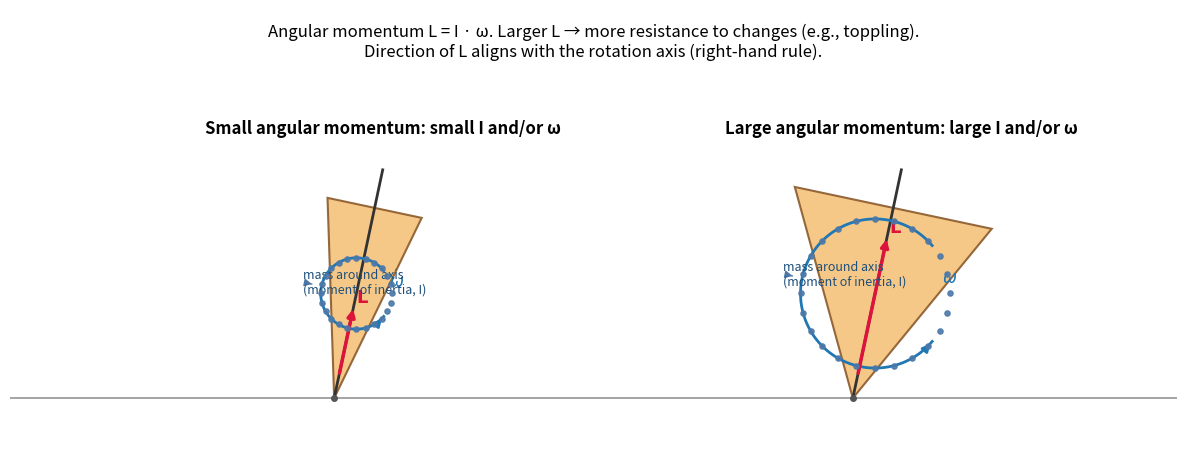

Generate this figure with matplotlib:
import numpy as np
import matplotlib.pyplot as plt
from matplotlib.patches import Polygon


def unit(v):
    v = np.asarray(v, dtype=float)
    n = np.hypot(v[0], v[1])
    return v / n if n != 0 else v


def draw_circular_arrow(ax, center, radius, start_deg, end_deg, color="tab:blue", lw=2, head_len=0.18):
    theta = np.radians(np.linspace(start_deg, end_deg, 100))
    x = center[0] + radius * np.cos(theta)
    y = center[1] + radius * np.sin(theta)
    ax.plot(x, y, color=color, lw=lw)
    # Arrowhead at end
    theta_end = np.radians(end_deg)
    end_pt = np.array([center[0] + radius * np.cos(theta_end), center[1] + radius * np.sin(theta_end)])
    t_hat = np.array([-np.sin(theta_end), np.cos(theta_end)])  # tangent direction
    start_head = end_pt - t_hat * head_len
    ax.annotate("", xy=end_pt, xytext=start_head,
                arrowprops=dict(arrowstyle='-|>', lw=lw, color=color))


def draw_top(ax, origin, u, ring_radius, L_len, title_text):
    u = unit(u)
    p = np.array([-u[1], u[0]])  # perpendicular in-plane

    # Ground line and contact point
    ax.plot([-10, 10], [origin[1], origin[1]], color="#888", lw=1.2, alpha=0.6)
    ax.plot(origin[0], origin[1], marker='o', color="#555", ms=4, zorder=5)

    # Axis line
    axis_len = 3.6
    tip = np.array(origin)
    top_point = tip + u * axis_len
    ax.plot([tip[0], top_point[0]], [tip[1], top_point[1]], color="#333", lw=2)

    # Top body (simplified cone-like profile)
    top_h = 3.0
    r_max = ring_radius * 1.35
    t_vals = np.linspace(0, top_h, 50)
    r_vals = r_max * (t_vals / top_h)  # linear flare from tip
    left_edge = [tip + u * t + p * r for t, r in zip(t_vals, r_vals)]
    right_edge = [tip + u * t - p * r for t, r in zip(t_vals[::-1], r_vals[::-1])]
    body_pts = np.vstack([np.array([tip[0], tip[1]]), np.array(left_edge), np.array(right_edge)])
    body_poly = Polygon(body_pts, closed=True, facecolor="#f6c27a", edgecolor="#8a5a2b", lw=1.5, alpha=0.9)
    ax.add_patch(body_poly)

    # Mass distribution ring (dots) and rotational arrow
    ring_center = tip + u * (top_h * 0.55)
    ring_r = ring_radius
    angles = np.linspace(0, 2*np.pi, 24, endpoint=False)
    ring_pts = np.column_stack([ring_center[0] + ring_r * np.cos(angles),
                                ring_center[1] + ring_r * np.sin(angles)])
    ax.scatter(ring_pts[:,0], ring_pts[:,1], s=14, color="#4c78a8", alpha=0.9, zorder=6)

    # Rotational (omega) curved arrow
    draw_circular_arrow(ax, ring_center, ring_r, start_deg=40, end_deg=320, color="tab:blue", lw=2)
    # omega label
    omega_pos = ring_center + np.array([ring_r * 0.9, ring_r * 0.1])
    ax.text(omega_pos[0], omega_pos[1], r"$\omega$", color="tab:blue", fontsize=12, ha='left', va='bottom')

    # Angular momentum vector L (along axis)
    L_start = tip + u * 0.35
    L_end = L_start + u * L_len
    ax.annotate("", xy=L_end, xytext=L_start,
                arrowprops=dict(arrowstyle='-|>', lw=2.5, color="crimson"))
    # L label slightly beyond the arrow head
    L_label_pos = L_end + unit(u) * 0.15
    ax.text(L_label_pos[0], L_label_pos[1], r"$\mathbf{L}$", color="crimson", fontsize=13, ha='left', va='center')

    # Title/descriptor
    ax.text(top_point[0], top_point[1] + 0.5, title_text, fontsize=12, ha='center', va='bottom', weight='bold')

    # Indicate I effect
    hint_vec = unit(p)  # sideways
    hint_start = ring_center + hint_vec * (ring_r + 0.15)
    ax.annotate("",
                xy=hint_start,
                xytext=hint_start + hint_vec * 0.001,  # tiny to force arrowhead placement
                arrowprops=dict(arrowstyle='-|>', color="#4c78a8"))
    ax.text(hint_start[0] + hint_vec[0] * 0.15,
            hint_start[1] + hint_vec[1] * 0.15,
            "mass around axis\n(moment of inertia, I)",
            fontsize=9, color="#1f4f7a", ha='left', va='center')


def main():
    plt.rcParams.update({
        'font.size': 11,
        'axes.facecolor': 'white'
    })

    fig, ax = plt.subplots(figsize=(12, 6))

    # Shared axis direction (slightly tilted from vertical)
    theta_deg = 78
    u = np.array([np.cos(np.radians(theta_deg)), np.sin(np.radians(theta_deg))])

    # Left: Small angular momentum (smaller I and/or smaller omega)
    origin_left = np.array([-4.0, -0.2])
    draw_top(
        ax,
        origin_left,
        u,
        ring_radius=0.55,
        L_len=1.1,
        title_text="Small angular momentum: small I and/or ω"
    )

    # Right: Large angular momentum (larger I and/or larger omega)
    origin_right = np.array([4.0, -0.2])
    draw_top(
        ax,
        origin_right,
        u,
        ring_radius=1.15,
        L_len=2.2,
        title_text="Large angular momentum: large I and/or ω"
    )

    # Global caption
    ax.text(0, 5.3,
            "Angular momentum L = I · ω. Larger L → more resistance to changes (e.g., toppling).\n"
            "Direction of L aligns with the rotation axis (right-hand rule).",
            fontsize=12, ha='center', va='center')

    ax.set_xlim(-9, 9)
    ax.set_ylim(-1.0, 5.8)
    ax.set_aspect('equal', adjustable='box')
    ax.axis('off')

    out_name = "angular_momentum_spinning_top.png"
    plt.tight_layout()
    plt.savefig(out_name, dpi=300, bbox_inches='tight')
    print(f"Saved figure to {out_name}")


if __name__ == "__main__":
    main()
